The GitHub repository alexliyihao/AAPI_code contains a labelled image folder "vignettes" with 8 categories: arteriole, artery, distal_tubule, glom, glomerulus, glomerulus_gs, proximal tubule, proximal_tubule. Examples follow, each with its label.

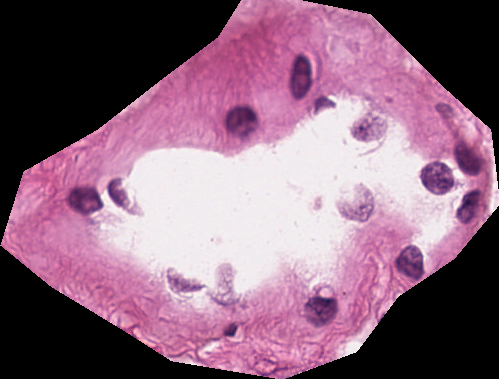
Label: proximal tubule

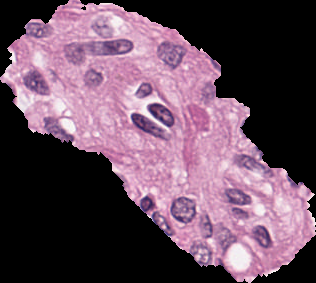
Label: arteriole

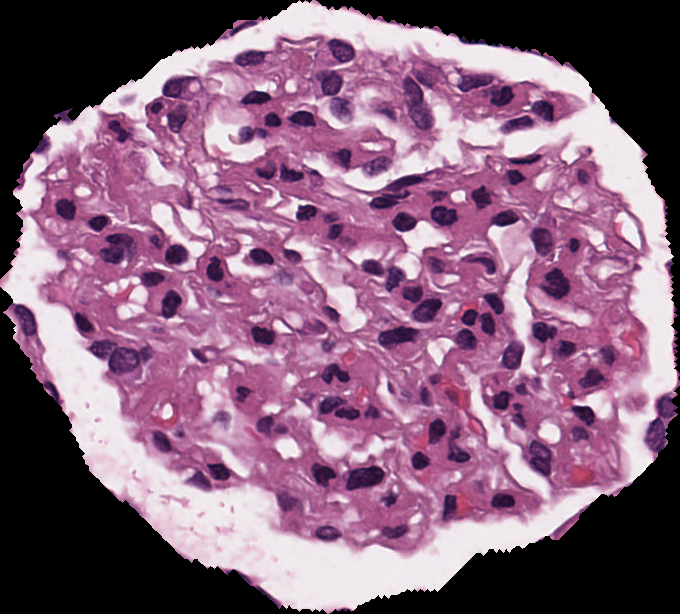
Label: glomerulus

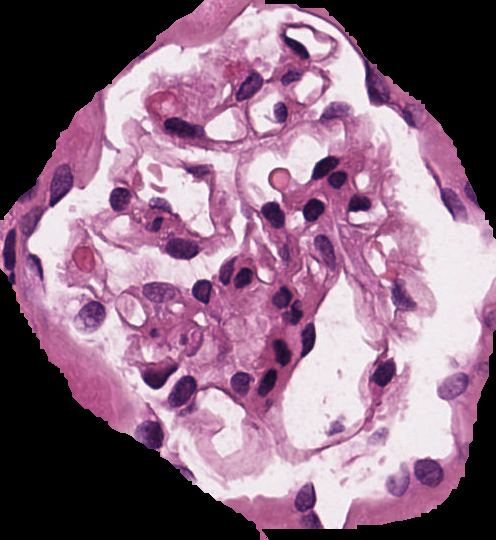
Label: glomerulus

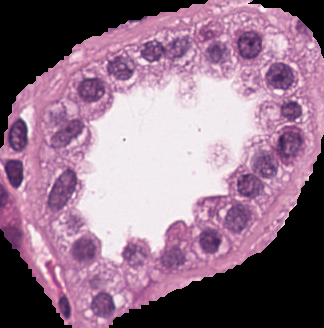
Label: distal_tubule

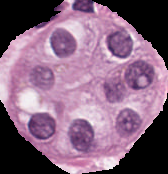
Label: proximal_tubule
